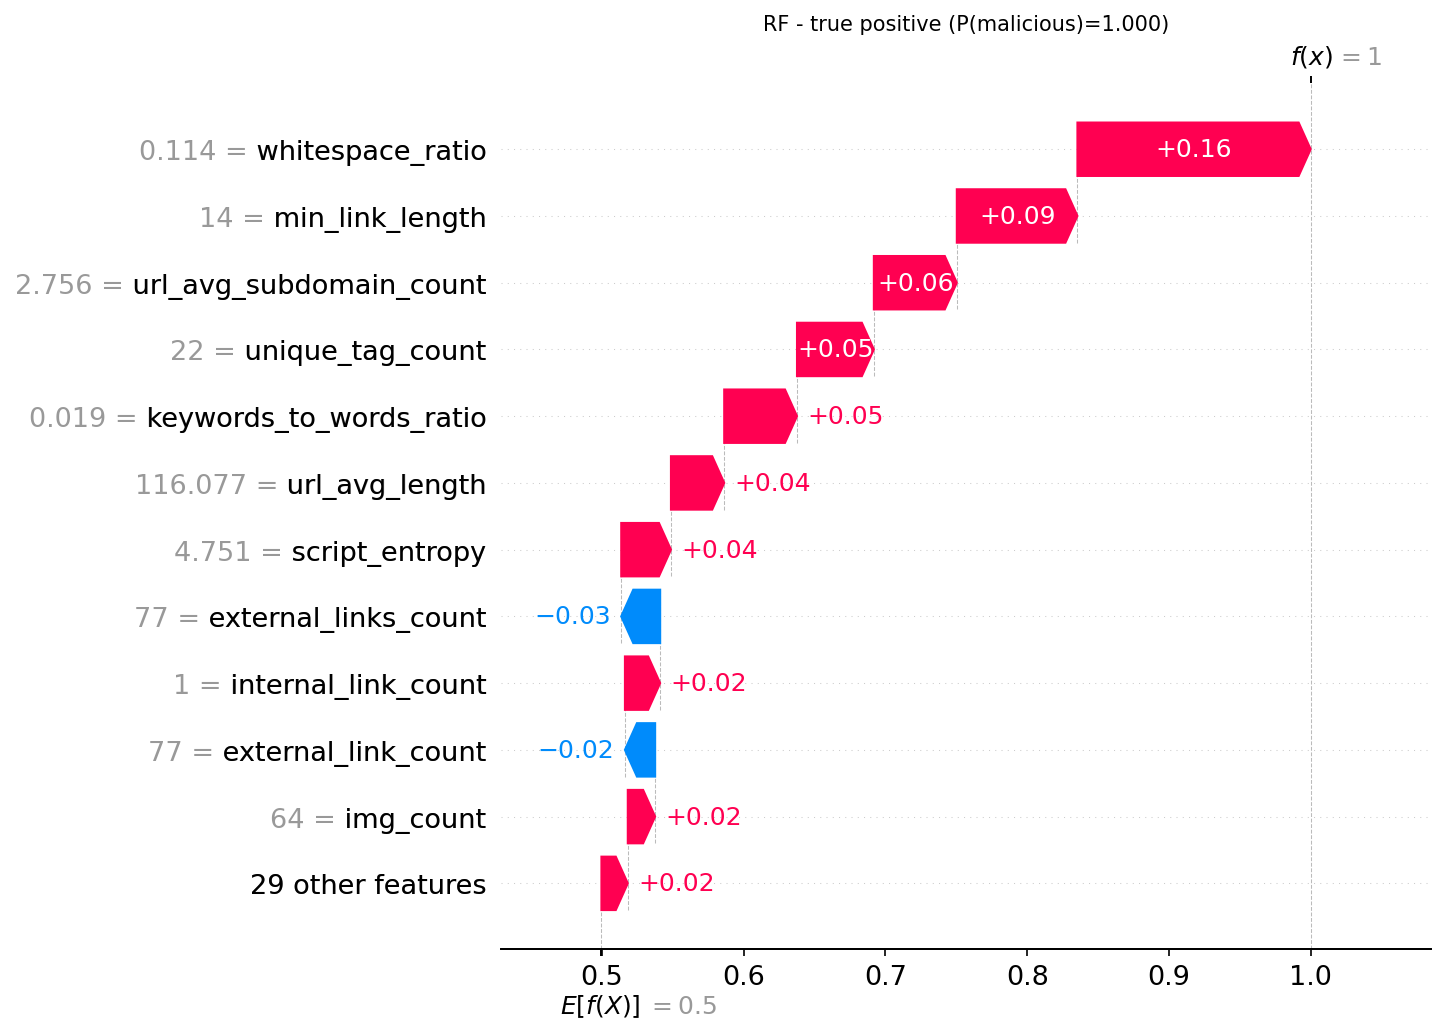

Values plotted in this chart, from the file beside it:
actual, predicted, probability_malicious, feature, feature_value, shap_value
1, 1, 1.0, whitespace_ratio, 0.1143, 0.1646
1, 1, 1.0, min_link_length, 14.0, 0.08511
1, 1, 1.0, url_avg_subdomain_count, 2.756, 0.05853
1, 1, 1.0, unique_tag_count, 22.0, 0.05423
1, 1, 1.0, keywords_to_words_ratio, 0.01887, 0.05136
1, 1, 1.0, url_avg_length, 116.1, 0.03758
1, 1, 1.0, script_entropy, 4.751, 0.03508
1, 1, 1.0, external_links_count, 77.0, -0.02745
1, 1, 1.0, internal_link_count, 1.0, 0.02485
1, 1, 1.0, external_link_count, 77.0, -0.0213
1, 1, 1.0, img_count, 64.0, 0.01928
1, 1, 1.0, hostname_digit_ratio_avg, 0.04827, 0.01797
1, 1, 1.0, form_count, 0.0, -0.01487
1, 1, 1.0, url_punct_char_count, 1114, -0.01436
1, 1, 1.0, noscript_count, 0.0, 0.01249
1, 1, 1.0, script_count, 15.0, -0.005099
1, 1, 1.0, url_digit_count, 1293, 0.004845
1, 1, 1.0, embedded_js_count, 5.0, 0.004768
1, 1, 1.0, suspicious_word_count, 7.0, 0.004318
1, 1, 1.0, entropy, 5.297, 0.004306
1, 1, 1.0, line_count, 2013, -0.004204
1, 1, 1.0, iframe_count, 2.0, 0.004158
1, 1, 1.0, event_attachment_count, 15.0, 0.003255
1, 1, 1.0, tag_count, 419.0, 0.003252
1, 1, 1.0, file_size, 105367, 0.003151
1, 1, 1.0, max_tag_nesting_depth, 14.0, -0.00249
1, 1, 1.0, mailto_link_count, 0.0, 0.002096
1, 1, 1.0, total_script_characters, 24713, -0.001616
1, 1, 1.0, function_count, 75.0, -0.001431
1, 1, 1.0, base64_string_count, 66.0, -0.001333
1, 1, 1.0, external_js_count, 10.0, -0.001167
1, 1, 1.0, hidden_iframe_count, 0.0, 0.001133
1, 1, 1.0, max_link_length, 166.0, -0.001102
1, 1, 1.0, html_comment_count, 0.0, 0.001053
1, 1, 1.0, redirect_mechanism_count, 0.0, 0.001039
1, 1, 1.0, html_whitespace_ratio, 0.1831, -0.0008918
1, 1, 1.0, hex_encoding_rate, 0.0, -0.0003273
1, 1, 1.0, escaped_char_count, 0.0, -0.0003111
1, 1, 1.0, object_tag_count, 0.0, -3.1453319895503484e-05
1, 1, 1.0, eval_in_script_blocks, 0.0, 1.2883153623699906e-07
